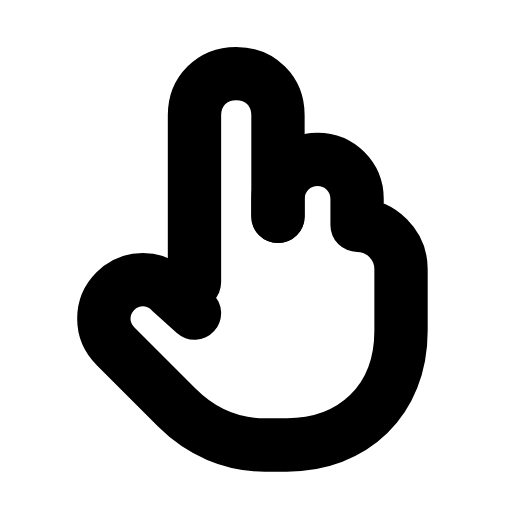
t = 0.00 s
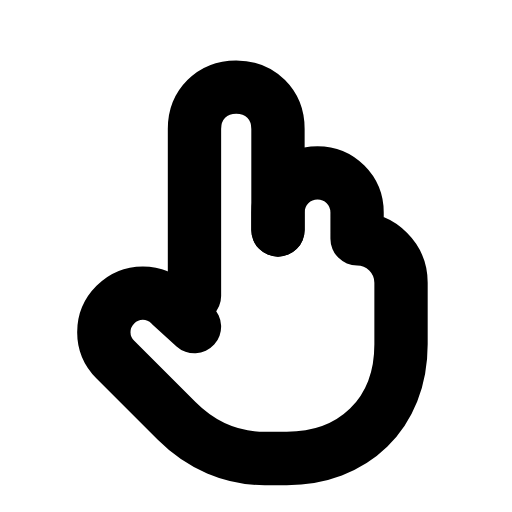
t = 0.32 s
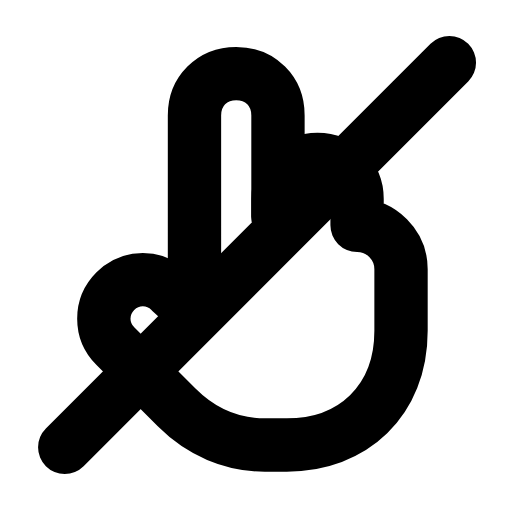
t = 0.63 s
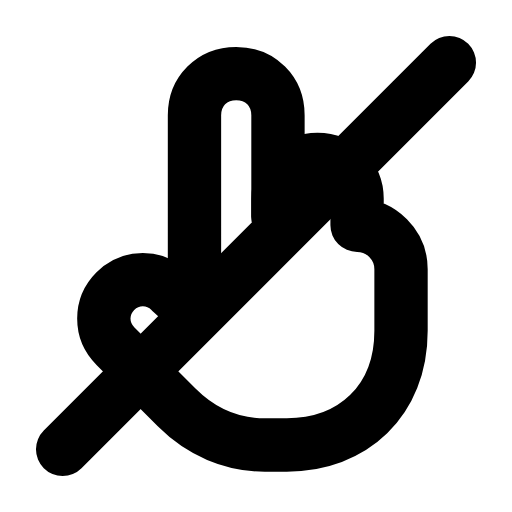
t = 0.93 s
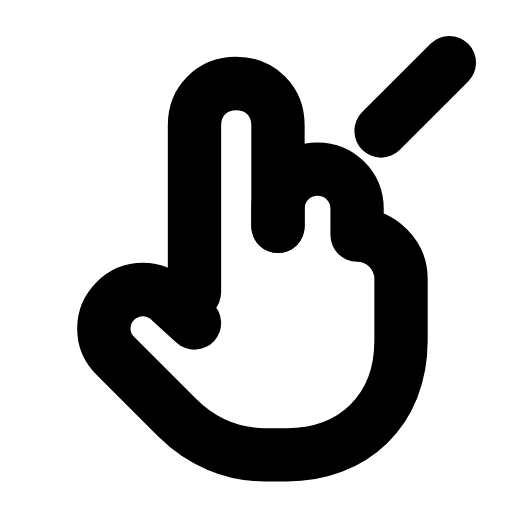
t = 1.28 s
t = 1.58 s: frame unchanged from t = 0.00 s, image omitted

The animated SVG that drew these frames (rendered in a browser with its animation timeline set to each time). Animation: 2 SMIL elements (animate=1,animateTransform=1); one cycle of 1.90 s, repeats indefinitely.

<svg xmlns="http://www.w3.org/2000/svg" width="24" height="24" viewBox="0 0 24 24" fill="none"><g transform="translate(-0.36 -0.36) scale(1.03)"><g><animateTransform attributeName="transform" type="translate" values="0 0;0 0;0 0.7;0 0;0 0;0 0;0 0;0 0.7;0 0;0 0;0 0" keyTimes="0;0.135;0.2475;0.36;0.45;0.6;0.66;0.735;0.81;0.9;1" dur="1.9s" repeatCount="indefinite" calcMode="spline" keySplines="0.16 1 0.3 1;0.16 1 0.3 1;0.16 1 0.3 1;0.16 1 0.3 1;0.16 1 0.3 1;0.16 1 0.3 1;0.16 1 0.3 1;0.16 1 0.3 1;0.16 1 0.3 1;0.16 1 0.3 1"/><path stroke="currentColor" stroke-width="2.427" stroke-linecap="round" stroke-linejoin="round" fill="none" d="M9.2 13.2L9.2 5.6C9.2 4.5 10 3.7 11.1 3.7S13 4.5 13 5.6L13 10.2"></path><path stroke="currentColor" stroke-width="2.427" stroke-linecap="round" stroke-linejoin="round" fill="none" d="M13 10.2L13 9.4C13 8.4 13.8 7.6 14.8 7.6S16.6 8.4 16.6 9.4L16.6 10.6C17.7 10.6 18.6 11.5 18.6 12.6L18.6 15.4C18.6 18.6 16.4 20.6 13.4 20.6L12.4 20.6C10.9 20.6 9.5 20 8.4 18.9L5.6 16.1C4.9 15.4 4.9 14.3 5.6 13.6C6.3 12.9 7.4 12.9 8.1 13.6L9.2 14.6"></path></g><path stroke="currentColor" stroke-width="2.427" stroke-linecap="round" stroke-linejoin="round" fill="none" d="M20.8 3.2L3.2 20.8" pathLength="1" stroke-dasharray="1"><animate attributeName="stroke-dashoffset" values="1;1;0;0;0;0;1;1;1" keyTimes="0;0.225;0.3825;0.45;0.6;0.645;0.75;0.9;1" dur="1.9s" repeatCount="indefinite" calcMode="spline" keySplines="0.16 1 0.3 1;0.16 1 0.3 1;0.16 1 0.3 1;0.16 1 0.3 1;0.16 1 0.3 1;0.16 1 0.3 1;0.16 1 0.3 1;0.16 1 0.3 1"/></path></g></svg>
